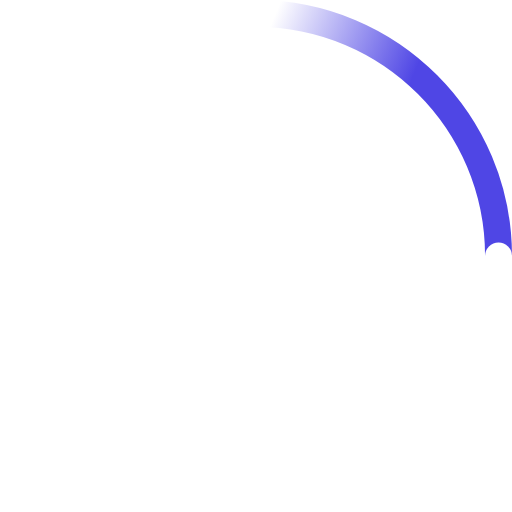
t = 0.00 s
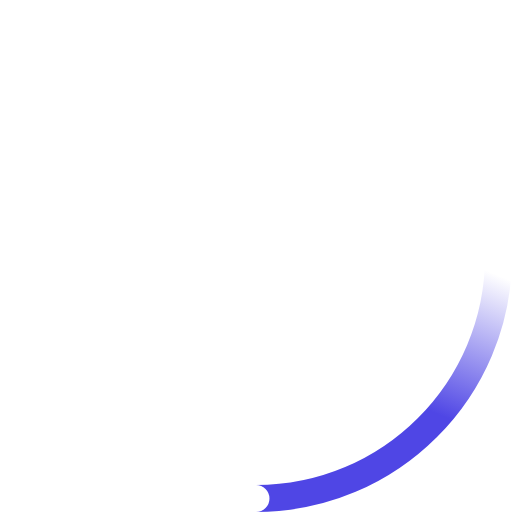
t = 0.23 s
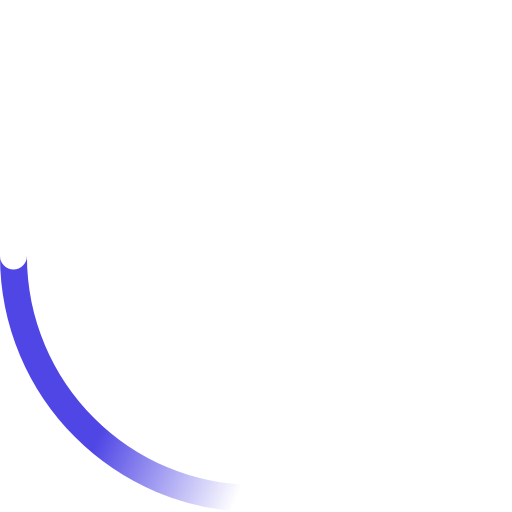
t = 0.45 s
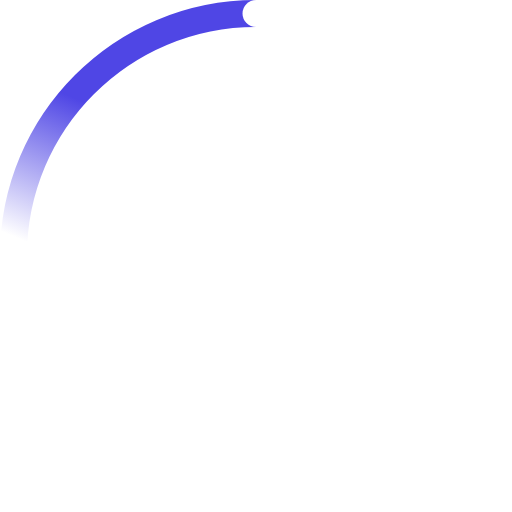
t = 0.68 s

The animated SVG that drew these frames (rendered in a browser with its animation timeline set to each time). Animation: 2 SMIL elements (animateTransform=2); one cycle of 0.90 s, repeats indefinitely.

<!-- By Sam Herbert (@sherb), for everyone. More @ http://goo.gl/7AJzbL -->
<svg width="38" height="38" viewBox="0 0 38 38" xmlns="http://www.w3.org/2000/svg">
    <defs>
        <linearGradient x1="8.042%" y1="0%" x2="65.682%" y2="23.865%" id="a">
            <stop stop-color="#4f46e5" stop-opacity="0" offset="0%"/>
            <stop stop-color="#4f46e5" stop-opacity=".631" offset="63.146%"/>
            <stop stop-color="#4f46e5" offset="100%"/>
        </linearGradient>
    </defs>
    <g fill="none" fill-rule="evenodd">
        <g transform="translate(1 1)">
            <path d="M36 18c0-9.94-8.06-18-18-18" id="Oval-2" stroke="url(#a)" stroke-width="2">
                <animateTransform
                    attributeName="transform"
                    type="rotate"
                    from="0 18 18"
                    to="360 18 18"
                    dur="0.9s"
                    repeatCount="indefinite" />
            </path>
            <circle fill="#fff" cx="36" cy="18" r="1">
                <animateTransform
                    attributeName="transform"
                    type="rotate"
                    from="0 18 18"
                    to="360 18 18"
                    dur="0.9s"
                    repeatCount="indefinite" />
            </circle>
        </g>
    </g>
</svg>
